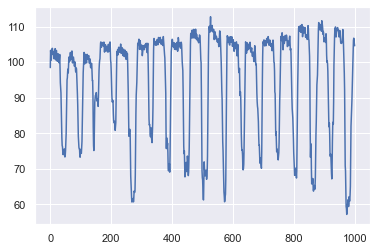

The file beside this chart, header and first rows:
Channel              :, CH1
Frequency            :, ?
Period               :, ?
PK-PK                :, 76.17mV
Probe attenuation    :, 10X
Voltage per ADC value:, 0.122070mV
Time interval        :, 400.00000us
index, CH1_Voltage(mV)
1, 99.61
2, 99.61
3, 101.6
4, 101.6
5, 103.5
6, 103.5
7, 103.5
8, 103.5
9, 103.5
10, 105.5
11, 101.6
12, 105.5
13, 107.4
14, 105.5
15, 103.5
16, 101.6
17, 105.5
18, 101.6
19, 103.5
20, 103.5
21, 103.5
22, 103.5
23, 99.61
24, 105.5
25, 101.6
26, 103.5
27, 101.6
28, 101.6
29, 103.5
30, 101.6
31, 101.6
32, 101.6
33, 101.6
34, 103.5
35, 101.6
36, 101.6
37, 101.6
38, 101.6
39, 101.6
40, 103.5
41, 103.5
42, 103.5
43, 105.5
44, 103.5
45, 101.6
46, 105.5
47, 101.6
48, 103.5
49, 103.5
50, 105.5
51, 105.5
52, 107.4
53, 105.5
... 9,947 more rows
